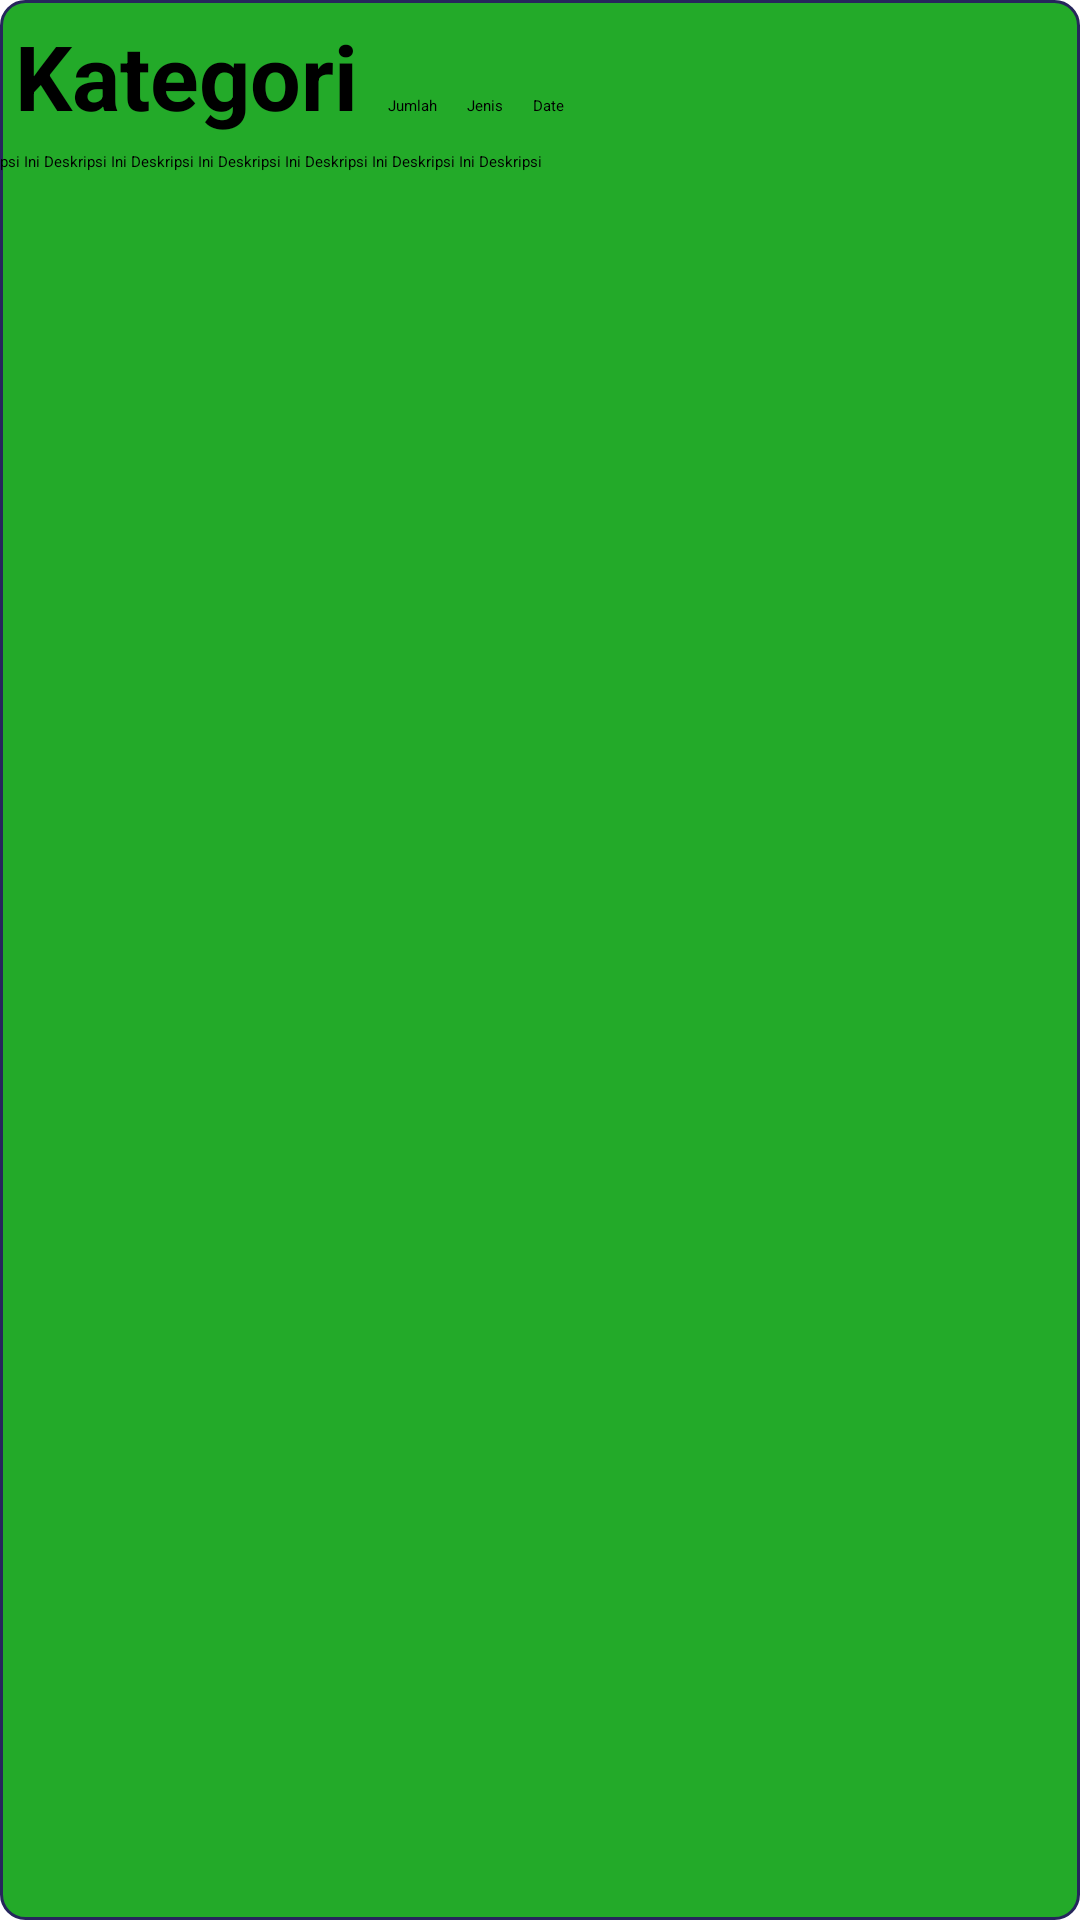

Android layout source for this screen:
<!-- AndroidManifest.xml: application theme Theme.CashFlow -->
<!-- res/layout/list_transaksi.xml -->
<?xml version="1.0" encoding="utf-8"?>
<LinearLayout xmlns:android="http://schemas.android.com/apk/res/android"
    xmlns:app="http://schemas.android.com/apk/res-auto"
    android:id="@+id/layoutList"
    android:layout_width="match_parent"
    android:layout_height="wrap_content"
    android:layout_margin="10dp"
    android:background="@drawable/rounded3"
    android:orientation="vertical">

    <LinearLayout
        android:layout_width="wrap_content"
        android:layout_height="wrap_content"
        android:orientation="horizontal">

        <TextView
            android:id="@+id/tvKategori"
            android:layout_width="wrap_content"
            android:layout_height="wrap_content"
            android:layout_margin="5dp"
            android:text="Kategori"
            android:textSize="30sp"
            android:textStyle="bold"></TextView>

        <TextView
            android:id="@+id/tvJumlah"
            android:layout_width="match_parent"
            android:layout_height="wrap_content"
            android:layout_margin="5dp"
            android:text="Jumlah"></TextView>

        <TextView
            android:id="@+id/tvJenis"
            android:layout_width="match_parent"
            android:layout_height="wrap_content"
            android:layout_margin="5dp"
            android:text="Jenis"></TextView>

        <TextView
            android:id="@+id/tvDate"
            android:layout_width="match_parent"
            android:layout_height="wrap_content"
            android:layout_margin="5dp"
            android:text="Date"></TextView>

        <ImageButton
            android:id="@+id/btnDelete"
            android:layout_width="wrap_content"
            android:layout_height="wrap_content"
            android:src="@drawable/ic_baseline_delete_24"></ImageButton>
    </LinearLayout>

    <LinearLayout
        android:layout_width="wrap_content"
        android:layout_height="wrap_content"
        android:orientation="vertical">

        <TextView
            android:id="@+id/tvDeskripsi"
            android:layout_width="match_parent"
            android:layout_height="wrap_content"
            android:text="psi Ini Deskripsi Ini Deskripsi Ini Deskripsi Ini Deskripsi Ini Deskripsi Ini Deskripsi"></TextView>
    </LinearLayout>

</LinearLayout>
<!-- resources referenced by this layout -->
<resources>
  <!-- drawable rounded3 (drawable) -->
  <?xml version="1.0" encoding="utf-8"?>
  <shape xmlns:android="http://schemas.android.com/apk/res/android"
      android:shape="rectangle">
      <solid android:color="#23AA29"/>
      <corners android:radius="8dp"/>
      <stroke android:width="3px" android:color="#26265C" />
  </shape>
  <style name="Theme.CashFlow" parent="Theme.MaterialComponents.DayNight.DarkActionBar">
          
          <item name="colorPrimary">@color/purple_200</item>
          <item name="colorPrimaryVariant">@color/purple_700</item>
          <item name="colorOnPrimary">@color/black</item>
          
          <item name="colorSecondary">@color/teal_200</item>
          <item name="colorSecondaryVariant">@color/teal_200</item>
          <item name="colorOnSecondary">@color/black</item>
          
          <item name="android:statusBarColor">?attr/colorPrimaryVariant</item>
          
      </style>
  <!-- not gathered from this repository: default colours our renderer supplied (Android Studio template values) -->
  <color name="purple_200">#FFBB86FC</color>
  <color name="purple_700">#FF3700B3</color>
  <color name="teal_200">#FF03DAC5</color>
  <color name="black">#FF000000</color>
</resources>
